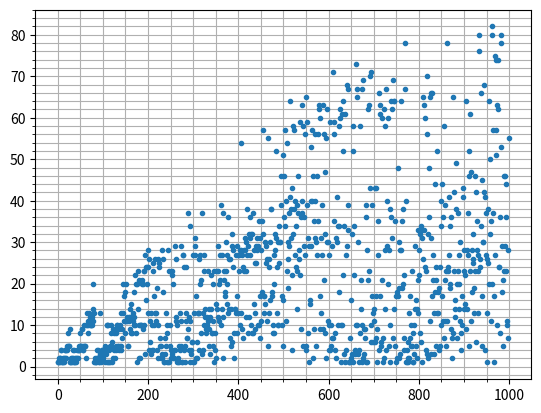

Here is the Python script that generated this plot:
#!/usr/bin/env python3

"""
    Python
    forest_fire.py
    2019.08
    https://oeis.org/A229037
Sequence of positive integers where each is chosen 
to be as small as possible subject to the condition that 
no three terms a(j), a(j+k), a(j+2k) (for any j and k) 
form an arithmetic progression.

It takes too long for a large number of points.
"""

NO_POINTS = 1000

def three_points_same_distance(lst):
    X = len(lst) - 1
    Y = lst[-1]
    for idx, y in enumerate(lst[-2:len(lst)//2-1:-1], 2):
        x = len(lst) - idx
        if (2*y - Y) == lst[2*x - X]:
            return True
    return False


def forest_fire(size):
    nums = [1, 1]
    while len(nums) < size:
        attempt = 1
        while True:
            nums.append(attempt)
            if three_points_same_distance(nums):
                nums.pop()
                attempt += 1
            else:
                break
    return nums


burntforest = forest_fire(NO_POINTS)


import matplotlib.pyplot as plt

fig, ax = plt.subplots(1)

ax.plot(burntforest, ".")

ax.minorticks_on()
ax.grid(True, which="both")
plt.show()
